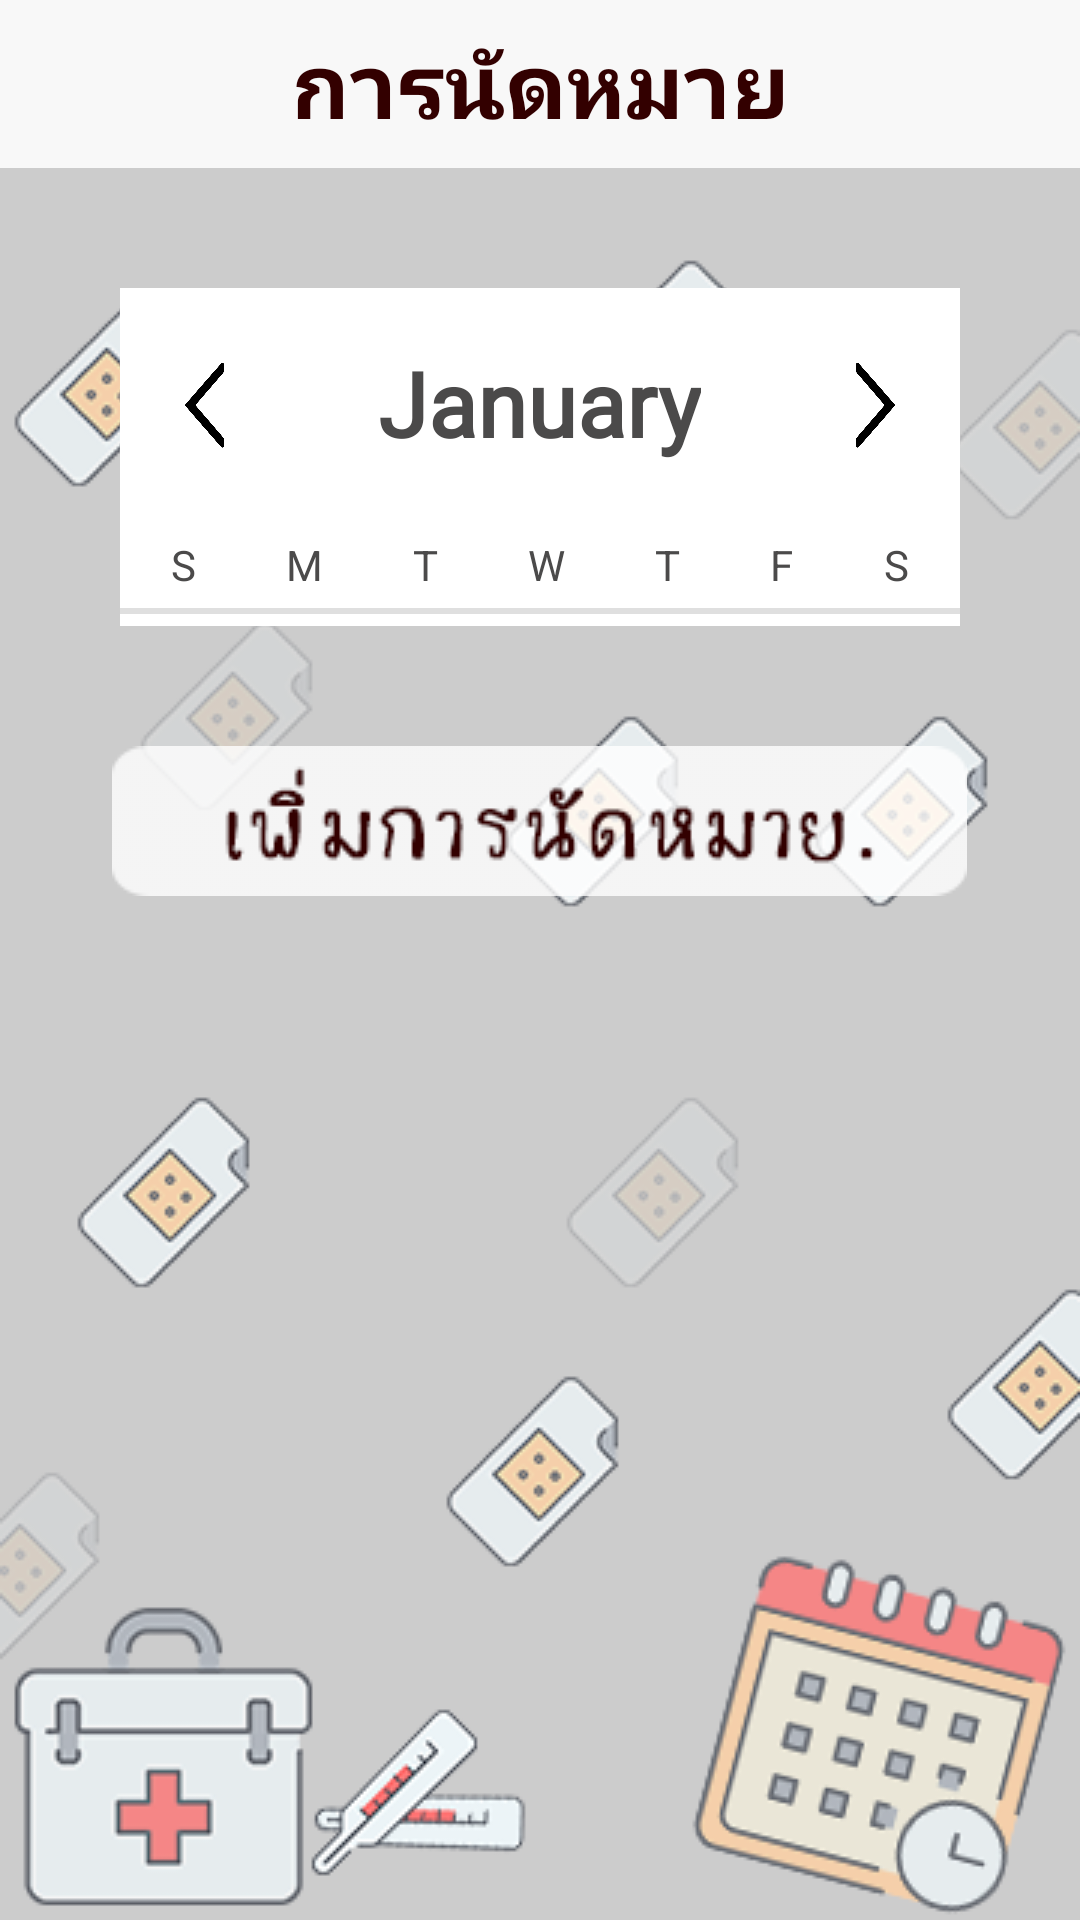

Reconstruct the res/layout file that produces this screen, plus the resources it refers to.
<!-- AndroidManifest.xml: application theme AppTheme -->
<!-- res/layout/activity_calendar.xml -->
<?xml version="1.0" encoding="utf-8"?>
<LinearLayout xmlns:android="http://schemas.android.com/apk/res/android"
    xmlns:app="http://schemas.android.com/apk/res-auto"
    xmlns:tools="http://schemas.android.com/tools"
    android:orientation="vertical"
    android:layout_width="match_parent"
    android:background="@drawable/bg_appoint"
    android:layout_height="match_parent">

    <android.support.v7.widget.Toolbar
        android:id="@+id/toolbar_appoint"
        android:layout_width="match_parent"
        android:layout_height="?attr/actionBarSize"
        android:background="@color/toolbar"
        android:theme="@style/AppTheme.AppBarOverlay_pink"
        app:popupTheme="@style/ThemeOverlay.AppCompat.Light">

        <TextView
            android:id="@+id/toolbar_title_setting"
            android:layout_width="wrap_content"
            android:layout_height="wrap_content"
            android:text="การนัดหมาย"
            android:fontFamily="@font/bangnampueng"
            android:textSize="@dimen/text_header"
            android:textStyle="bold"
            android:textColor="@color/black"
            style="@style/TextAppearance.AppCompat.Widget.ActionBar.Title"
            android:layout_gravity="center" />

    </android.support.v7.widget.Toolbar>
    <LinearLayout
        android:layout_width="match_parent"
        android:layout_height="wrap_content"
        android:layout_margin="40dp"
        android:background="#343434"
        android:id="@+id/ll_calendar"
        android:orientation="vertical" >

        <LinearLayout
            android:id="@+id/header"
            android:layout_width="fill_parent"
            android:layout_height="wrap_content"
            android:background="#ffffff"
            android:gravity="center"
            android:orientation="horizontal"
            android:padding="10dp" >

            <FrameLayout
                android:layout_width="40dp"
                android:layout_height="40dp" >

                <ImageButton
                    android:id="@+id/ib_prev"
                    android:layout_width="wrap_content"
                    android:layout_height="wrap_content"
                    android:layout_gravity="center"
                    android:layout_margin="2dp"
                    android:background="@drawable/ic_left" />

            </FrameLayout>

            <RelativeLayout
                android:layout_width="wrap_content"
                android:layout_height="wrap_content"
                android:layout_weight="1" >

                <TextView
                    android:id="@+id/tv_month"
                    android:layout_width="wrap_content"
                    android:layout_height="wrap_content"
                    android:layout_centerHorizontal="true"
                    android:text="January"
                    android:textColor="#4b4a4a"
                    android:layout_centerVertical="true"
                    android:textSize="@dimen/text_header"
                    android:fontFamily="@font/bangnampueng"
                    android:textStyle="bold" />
                <TextView
                    android:layout_width="wrap_content"
                    android:layout_height="wrap_content"
                    android:layout_below="@+id/tv_month"
                    android:layout_centerHorizontal="true"
                    android:textColor="#4b4a4a"
                    android:textSize="12dp"
                    android:textStyle="normal" />
            </RelativeLayout>

            <FrameLayout
                android:layout_width="40dp"
                android:layout_height="40dp" >

                <ImageButton
                    android:id="@+id/Ib_next"
                    android:layout_width="wrap_content"
                    android:layout_height="wrap_content"
                    android:layout_margin="2dp"
                    android:background="@drawable/ic_right" />

            </FrameLayout>
        </LinearLayout>

        <TableRow
            android:id="@+id/tableRow1"
            android:layout_width="match_parent"
            android:layout_height="wrap_content"
            android:paddingBottom="5dp"
            android:background="#ffffff"
            android:paddingLeft="2dp"
            android:paddingRight="2dp"
            android:paddingTop="6dp" >

            <TextView
                android:id="@+id/TextView06"
                android:layout_width="wrap_content"
                android:layout_height="wrap_content"
                android:layout_weight="1"
                android:gravity="center"
                android:text="S"
                android:textColor="#4b4a4a" />

            <TextView
                android:id="@+id/TextView05"
                android:layout_width="wrap_content"
                android:layout_height="wrap_content"
                android:layout_weight="1"
                android:gravity="center"
                android:text="M"
                android:textColor="#4b4a4a" />

            <TextView
                android:id="@+id/TextView04"
                android:layout_width="wrap_content"
                android:layout_height="wrap_content"
                android:layout_weight="1"
                android:gravity="center"
                android:text="T"
                android:textColor="#4b4a4a" />

            <TextView
                android:id="@+id/TextView03"
                android:layout_width="wrap_content"
                android:layout_height="wrap_content"
                android:layout_weight="1"
                android:gravity="center"
                android:text="W"
                android:textColor="#4b4a4a" />

            <TextView
                android:id="@+id/TextView02"
                android:layout_width="wrap_content"
                android:layout_height="wrap_content"
                android:layout_weight="1"
                android:gravity="center"
                android:text="T"
                android:textColor="#4b4a4a" />

            <TextView
                android:id="@+id/TextView01"
                android:layout_width="wrap_content"
                android:layout_height="wrap_content"
                android:layout_weight="1"
                android:gravity="center"
                android:text="F"
                android:textColor="#4b4a4a" />

            <TextView
                android:id="@+id/textView1"
                android:layout_width="wrap_content"
                android:layout_height="wrap_content"
                android:layout_weight="1"
                android:gravity="center"
                android:text="S"
                android:textColor="#4b4a4a" />

        </TableRow>

        <TextView
            android:id="@+id/textView2"
            android:layout_width="match_parent"
            android:layout_height="2dp"
            android:background="#dfdfdf"
            android:textStyle="bold"
            android:fontFamily="@font/bangnampueng"
            android:padding="1dp" />

        <GridView
            android:id="@+id/gv_calendar"
            android:layout_width="match_parent"
            android:layout_height="wrap_content"
            android:background="#ffffff"
            android:cacheColorHint="#ffffff"
            android:gravity="center"
            android:listSelector="@android:color/transparent"
            android:numColumns="7"
            android:padding="2dp"
            android:stretchMode="columnWidth"
            android:textAlignment="gravity" >

        </GridView>

    </LinearLayout>
    <RelativeLayout
        android:layout_width="wrap_content"
        android:layout_below="@+id/ll_calendar"
        android:layout_gravity="center"
        android:layout_height="wrap_content">

        <Button
            android:id="@+id/btnAppoint"
            android:layout_width="wrap_content"
            android:layout_height="wrap_content"
            android:layout_gravity="center"
            android:background="@drawable/btn_add_point" />
    </RelativeLayout>





</LinearLayout>
<!-- resources referenced by this layout -->
<resources>
  <color name="black">#330000</color>
  <color name="toolbar">#f8f8f8</color>
  <dimen name="text_header">30dp</dimen>
  <!-- drawable bg_appoint: png bitmap (drawable, 63142 bytes) -->
  <!-- drawable btn_add_point: png bitmap (drawable, 4223 bytes) -->
  <!-- drawable ic_left: png bitmap (drawable, 20476 bytes) -->
  <!-- drawable ic_right: png bitmap (drawable, 20395 bytes) -->
  <style name="AppTheme.AppBarOverlay_pink" parent="ThemeOverlay.AppCompat.Dark.ActionBar">
          <item name="colorControlNormal">@color/black</item>
      </style>
  <style name="AppTheme" parent="Theme.AppCompat.Light.NoActionBar">
          
          <item name="colorPrimary">@color/black</item>
          <item name="colorPrimaryDark">@color/black</item>
          <item name="colorAccent">@color/black</item>
      </style>
</resources>
